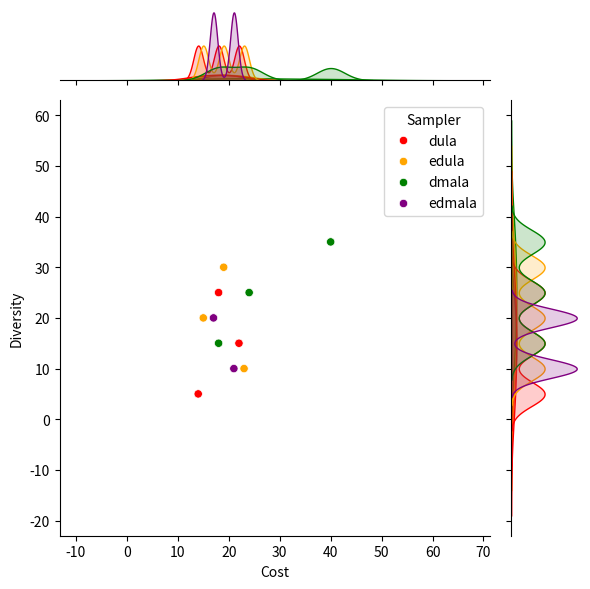

Here is the Python script that generated this plot:
import matplotlib.pyplot as plt
import seaborn as sns
import pandas as pd

# Example data
data = {
    'Cost': [14, 15, 18, 17, 18, 19, 40, 21, 22, 23, 24],
    'Diversity': [5, 20, 15, 20, 25, 30, 35, 10, 15, 10, 25],
    'Sampler': ['dula', 'edula', 'dmala', 'edmala', 'dula', 'edula', 'dmala', 'edmala', 'dula', 'edula', 'dmala']
}

df = pd.DataFrame(data)

# Define color palette
palette = {
    'dula': 'red', 'edula': 'orange', 'dmala': 'green', 'edmala': 'purple'
}

# Create jointplot and get the JointGrid object
g = sns.jointplot(
    x='Cost', y='Diversity', data=df, hue='Sampler', kind='scatter', palette=palette,
    marginal_kws=dict(fill=True)
)

# Set alpha for KDE plots
alpha_value = 0.2  # Adjust alpha as needed

# Add KDEs along x and y axes for each sampler with specified alpha
for sampler, color in palette.items():
    subset = df[df['Sampler'] == sampler]
    sns.kdeplot(subset['Cost'], ax=g.ax_marg_x, color=color, fill=True, bw_adjust=0.3, alpha=alpha_value)
    sns.kdeplot(subset['Diversity'], ax=g.ax_marg_y, color=color, fill=True, bw_adjust=0.3, alpha=alpha_value, vertical=True)

# Adjust legend placement within the plot
plt.legend(title='Sampler', loc='upper right', bbox_to_anchor=(1, 1))

# Apply tight layout and display plot
plt.tight_layout()
plt.show()